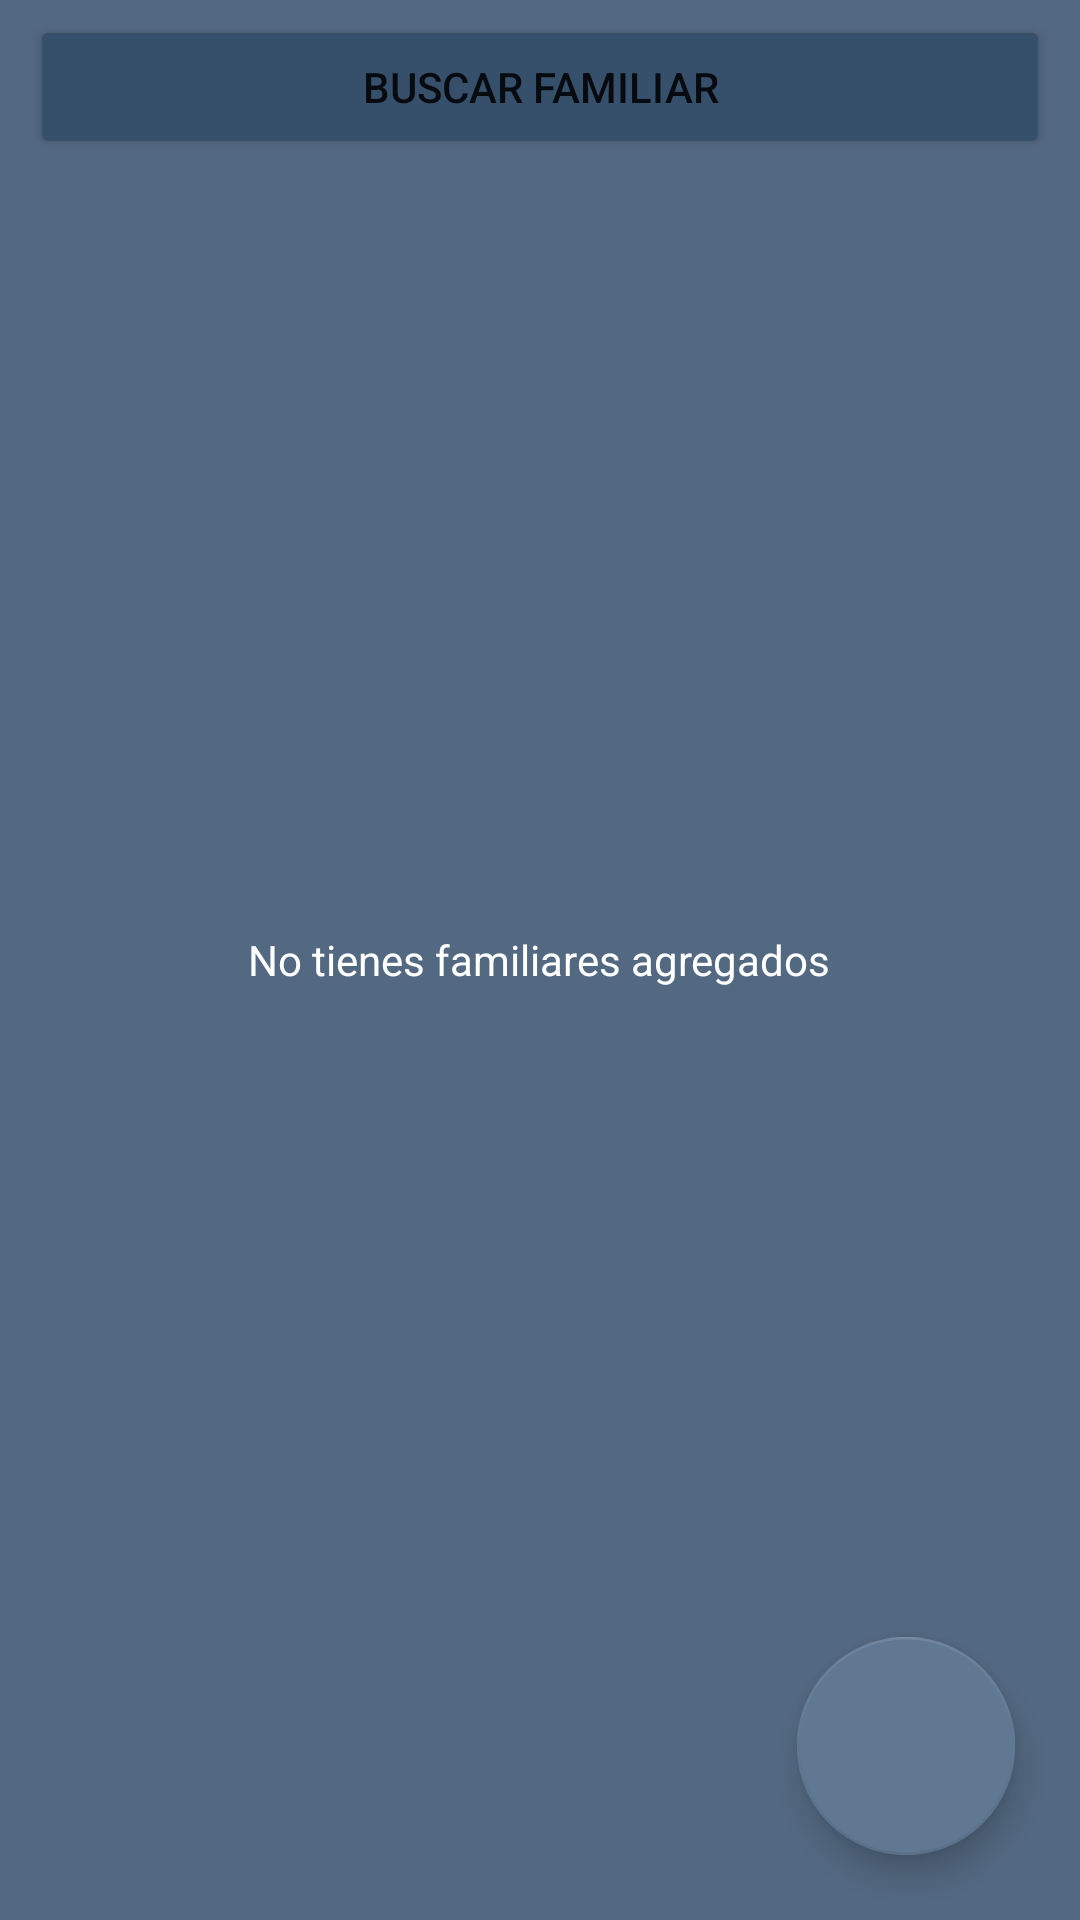

Write the Android layout XML for this screen, with the resource values it uses.
<!-- AndroidManifest.xml: application theme Theme.SeniorCare_App -->
<!-- res/layout/fragment_relatives.xml -->
<?xml version="1.0" encoding="utf-8"?>
<FrameLayout xmlns:android="http://schemas.android.com/apk/res/android"
    xmlns:tools="http://schemas.android.com/tools"
    android:layout_width="match_parent"
    android:layout_height="match_parent"
    android:background="@color/grayish_blue"
    tools:context=".view.RelativesFragment">

    <RelativeLayout
        android:layout_width="match_parent"
        android:layout_height="match_parent">

        <LinearLayout
            android:layout_width="match_parent"
            android:layout_height="match_parent"
            android:layout_marginStart="10dp"
            android:layout_marginTop="5dp"
            android:layout_marginEnd="10dp"
            android:orientation="vertical">

            <Button
                android:id="@+id/searchRelativeButton"
                android:layout_width="match_parent"
                android:layout_height="wrap_content"
                android:backgroundTint="@color/dark_blue"
                android:text="Buscar familiar" />

            <GridView
                android:id="@+id/addedRelativesGridView"
                android:layout_width="match_parent"
                android:layout_height="match_parent"
                android:layout_marginTop="10dp"
                android:backgroundTint="@color/grayish_blue"
                android:columnWidth="150dp"
                android:horizontalSpacing="10dp"
                android:numColumns="auto_fit"
                android:focusable="true"
                android:clickable="true"
                android:verticalSpacing="15dp" />

        </LinearLayout>

        <TextView
            android:id="@+id/noResultsTextView"
            android:layout_width="wrap_content"
            android:layout_height="wrap_content"
            android:layout_centerInParent="true"
            android:text="No tienes familiares agregados"
            android:textColor="@color/white"
            android:visibility="visible" />

        <com.google.android.material.floatingactionbutton.FloatingActionButton
            android:id="@+id/petitionsButton"
            android:layout_width="wrap_content"
            android:layout_height="wrap_content"
            android:scaleY="1.3"
            android:scaleX="1.3"
            android:layout_alignParentBottom="true"
            android:layout_alignParentEnd="true"
            android:layout_margin="30dp"
            android:src="@drawable/ic_petition" />
    </RelativeLayout>

</FrameLayout>
<!-- resources referenced by this layout -->
<resources>
  <color name="dark_blue">#364F6B</color>
  <color name="grayish_blue">#536981</color>
  <color name="white">#FFFFFFFF</color>
  <style name="Theme.SeniorCare_App" parent="Theme.MaterialComponents.Light.NoActionBar">
          
          <item name="colorPrimary">@color/grayish_blue</item>
          <item name="colorPrimaryVariant">@color/dark_blue</item>
          <item name="colorOnPrimary">@color/white</item>
          
          <item name="colorSecondary">@color/light_grayish_blue</item>
          <item name="colorSecondaryVariant">@color/turquoise</item>
          <item name="colorOnSecondary">@color/white</item>
          
          <item name="android:statusBarColor" tools:targetApi="l">?attr/colorPrimaryVariant</item>
          
      </style>
  <color name="light_grayish_blue">#607892</color>
  <color name="turquoise">#3FC1C9</color>
</resources>
